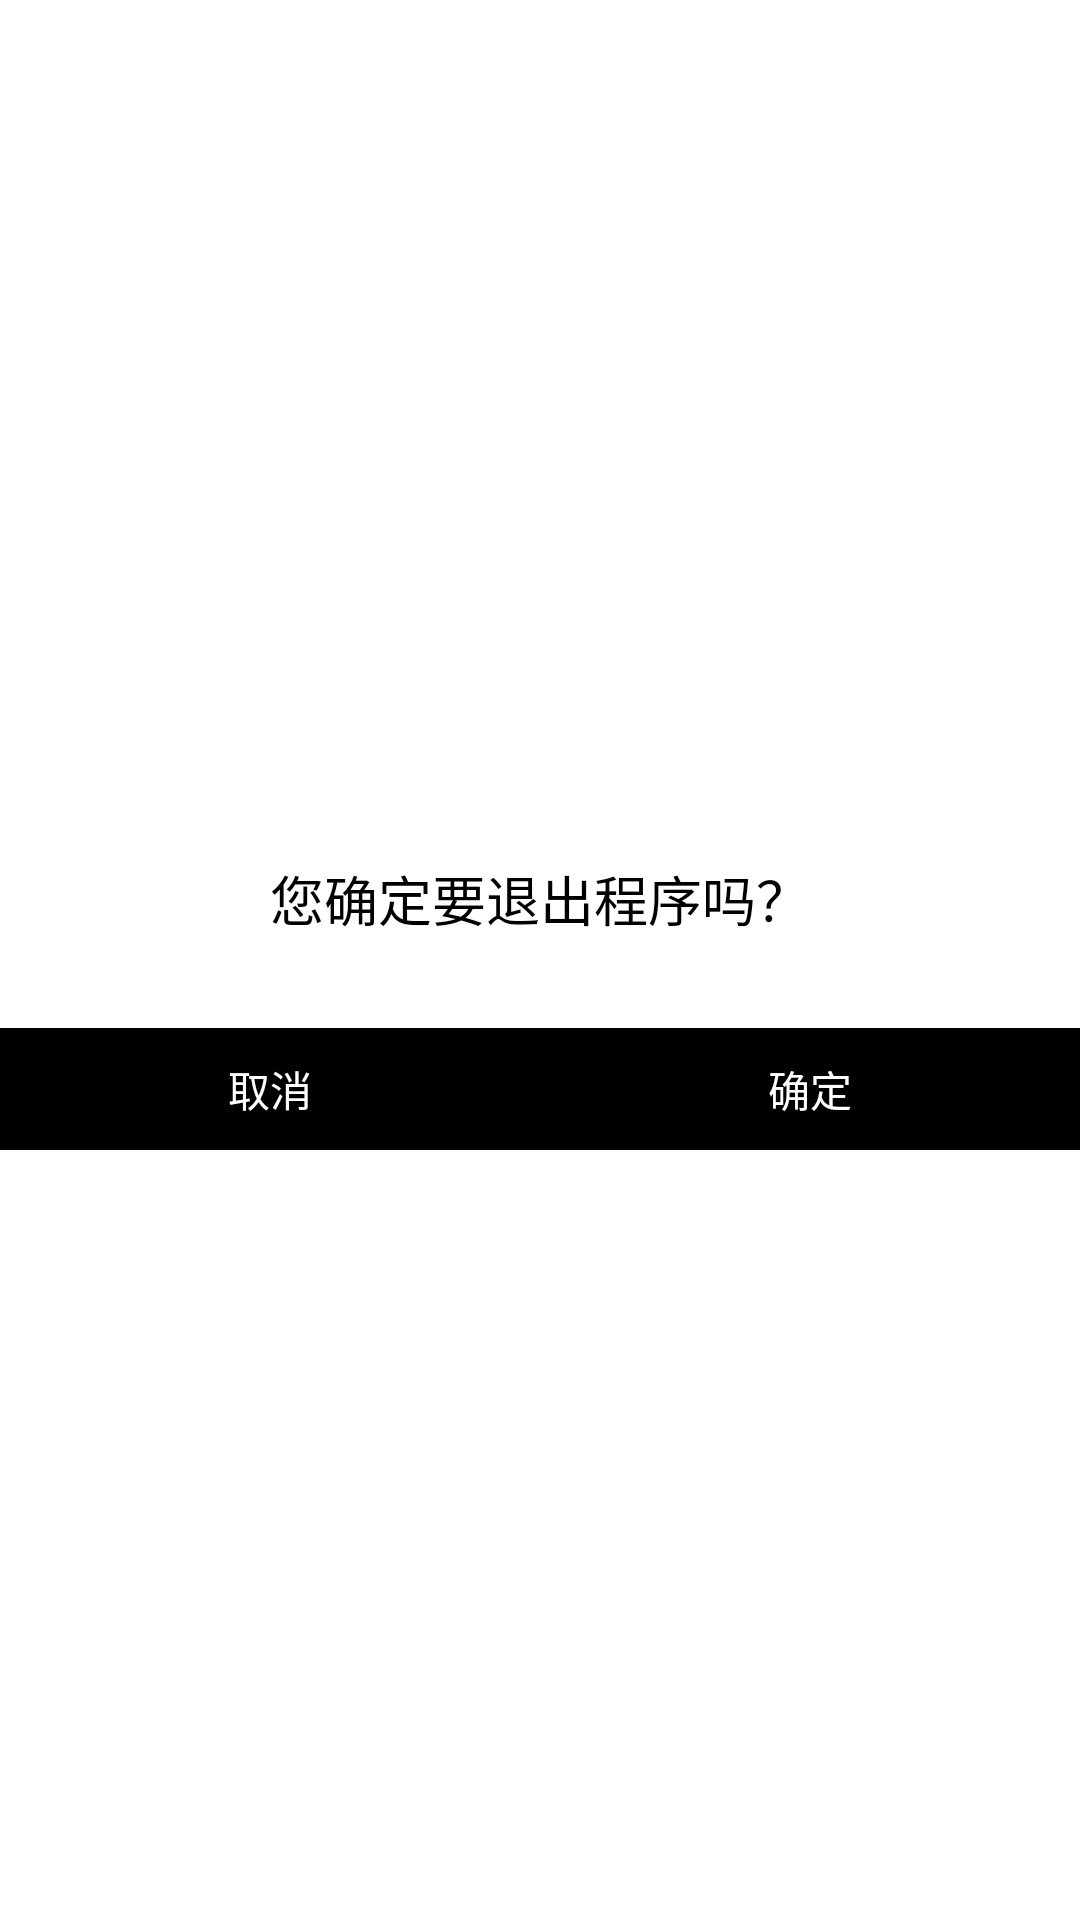

The Android layout XML behind this screen, and the referenced resources:
<!-- AndroidManifest.xml: application theme AppTheme -->
<!-- res/layout/dialog_app_exit.xml -->
<?xml version="1.0" encoding="utf-8"?>
<LinearLayout xmlns:android="http://schemas.android.com/apk/res/android"
    android:layout_width="match_parent"
    android:layout_height="match_parent"
    android:background="@color/white"
    android:gravity="center"
    android:orientation="vertical" >

    <TextView
        android:id="@+id/tv_closedialog_text"
        android:layout_width="fill_parent"
        android:layout_height="wrap_content"
        android:gravity="center"
        android:paddingBottom="@dimen/padding_xlarge"
        android:paddingTop="@dimen/padding_xlarge"
        android:text="@string/prompt_app_exit_info"
        android:textColor="@color/black"
        android:textSize="@dimen/textsize_large" />

    <LinearLayout
        android:layout_width="match_parent"
        android:layout_height="wrap_content"
        android:orientation="horizontal" >

        <Button
            android:id="@+id/b_close_no"
            android:layout_width="0dp"
            android:layout_height="wrap_content"
            android:layout_weight="1.0"
            android:background="@drawable/selector_black_gray"
            android:padding="@dimen/padding_normal"
            android:text="@string/cancel"
            android:textColor="@color/white" />

        <Button
            android:id="@+id/b_close_ok"
            android:layout_width="0dp"
            android:layout_height="wrap_content"
            android:layout_weight="1.0"
            android:background="@drawable/selector_black_gray"
            android:padding="@dimen/padding_normal"
            android:text="@string/ok"
            android:textColor="@color/white" />
    </LinearLayout>

</LinearLayout>
<!-- resources referenced by this layout -->
<resources>
  <color name="black">#ff000000</color>
  <color name="white">#ffffffff</color>
  <dimen name="padding_normal">10dp</dimen>
  <dimen name="padding_xlarge">30dp</dimen>
  <dimen name="textsize_large">18sp</dimen>
  <!-- drawable selector_black_gray (drawable) -->
  <?xml version="1.0" encoding="utf-8"?>
  <selector xmlns:android="http://schemas.android.com/apk/res/android">
  
      <item android:state_pressed="true"><shape>
              <solid android:color="@color/gray" />
          </shape></item>
      <item android:state_pressed="false"><shape>
              <solid android:color="@color/black" />
          </shape></item>
  
  </selector>
  <string name="cancel">取消</string>
  <string name="ok">确定</string>
  <string name="prompt_app_exit_info">您确定要退出程序吗？</string>
  <style name="AppTheme" parent="AppBaseTheme">
          
      </style>
  <color name="gray">#ffe0e0e0</color>
  <style name="AppBaseTheme" parent="@android:style/Theme.Black.NoTitleBar.Fullscreen">
          
      </style>
</resources>
